Labelled photos from "data_class_arrows", an image-classification folder in courtSmith77/Drone-Obstacle-Avoidance. The possible labels are: down, left, right.

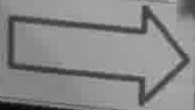
Label: right

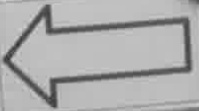
Label: left

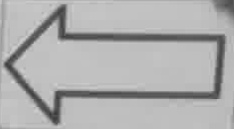
Label: left

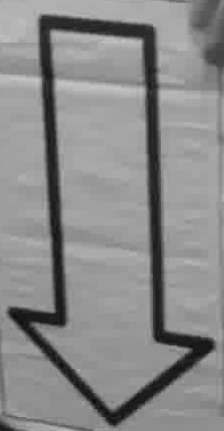
Label: down

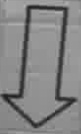
Label: down

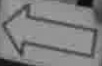
Label: left
